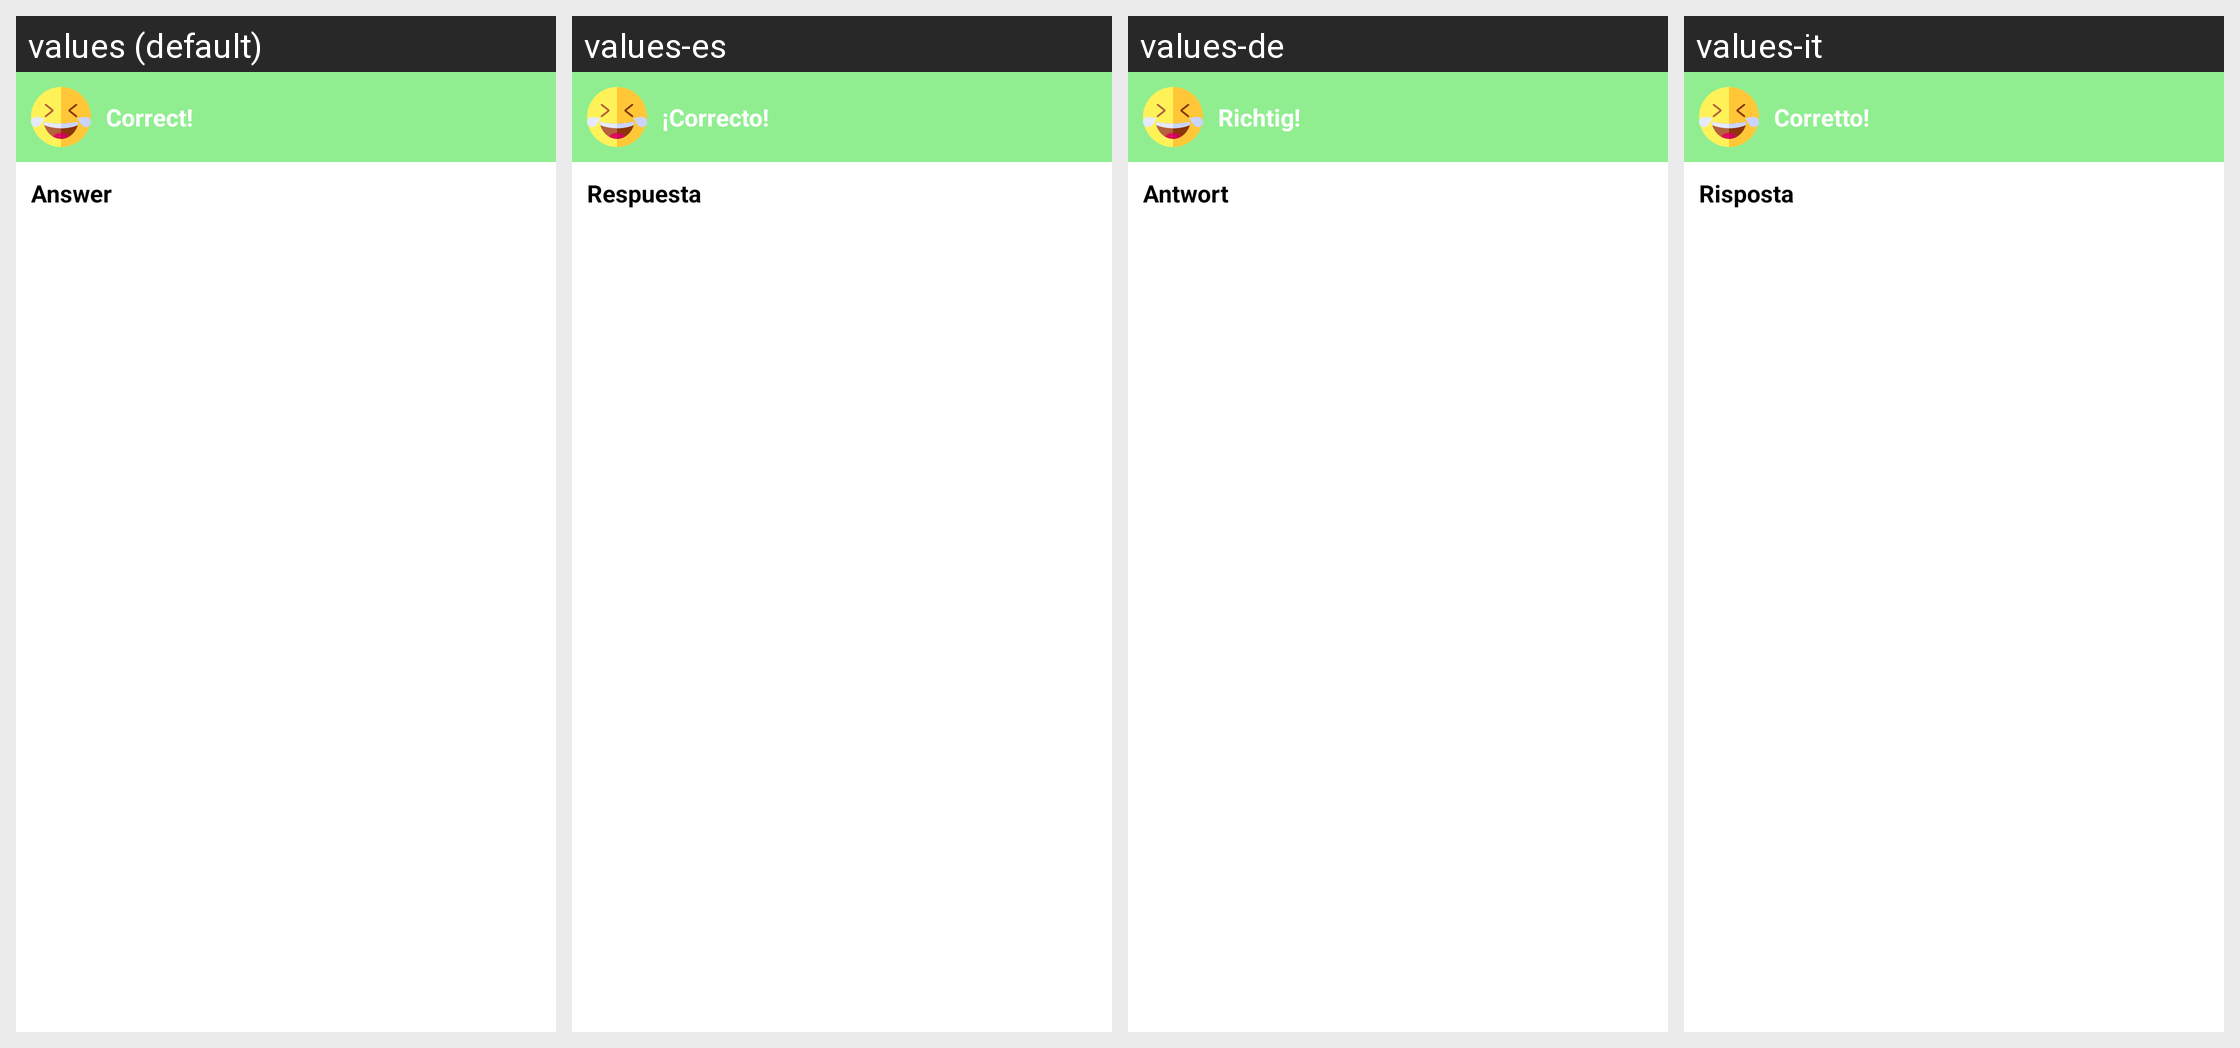

The same Android screen rendered under several of its app's locales, left to right. List the strings drawn on it with the default value and each locale's translation.
Android screen res/layout/dialog_correct.xml rendered under 4 locales, left to right: values (default), values-es, values-de, values-it. Device: Nexus 5 (rendered at 1080×1920; each locale shown at half size, 540×960, under a caption strip naming it); theme Theme.QuickMem.
Other locales in the repository, not shown: values-cn, values-fr, values-ja, values-ko, values-pt, values-ru, values-th, values-tr, values-vi.
Strings drawn on this screen, with the default value and each locale's value (text and hints the layout hard-codes, and strings that could not be matched under every locale, appear in the picture but are not listed):

correct
  values: Correct!
  values-es: ¡Correcto!
  values-de: Richtig!
  values-it: Corretto!

answer
  values: Answer
  values-es: Respuesta
  values-de: Antwort
  values-it: Risposta
